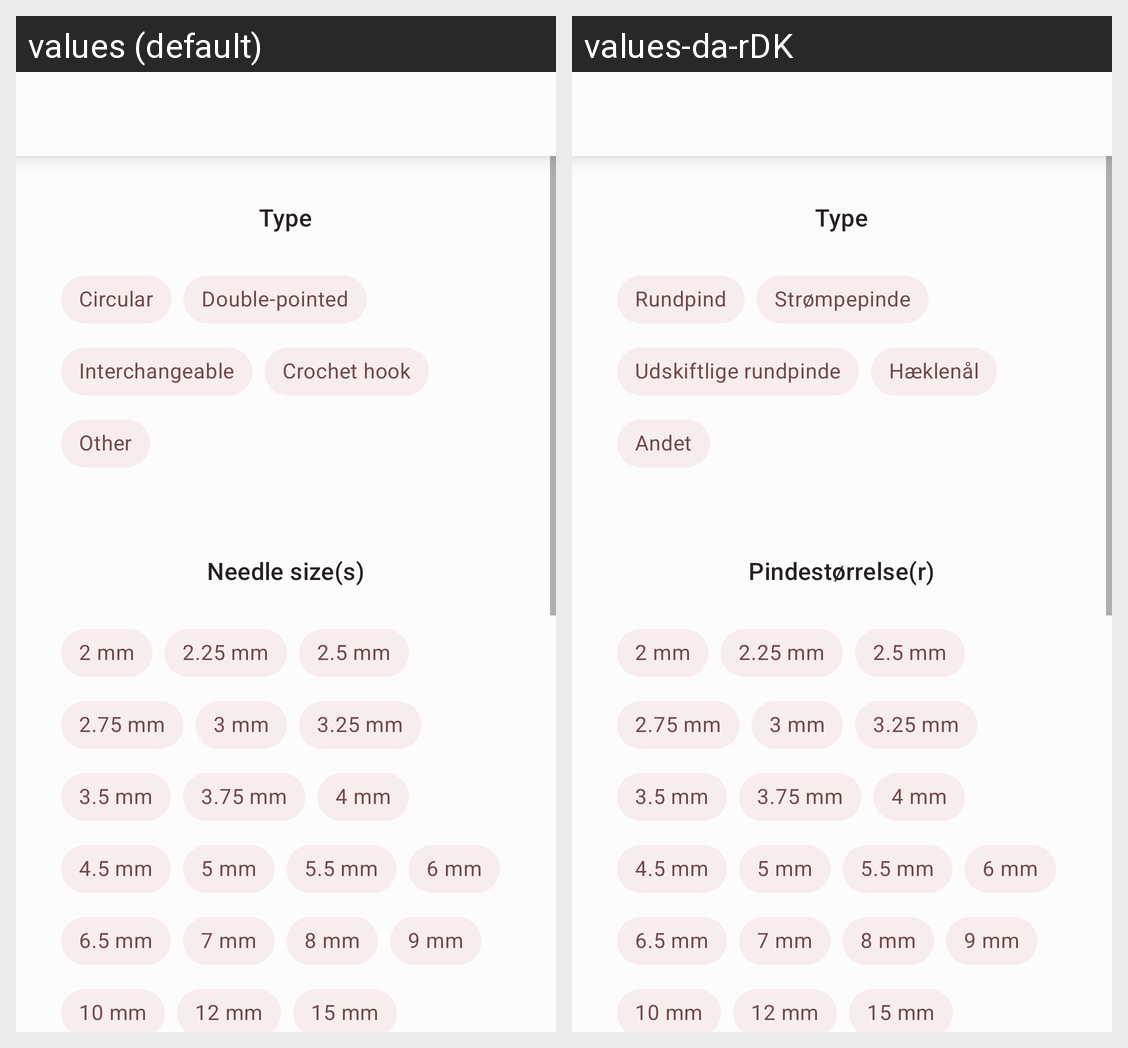

The Android screen above is rendered under two locales of the same app. Produce the string resources it draws, with the default and per-locale values.
Android screen res/layout/activity_add_needles.xml rendered under 2 locales, left to right: values (default), values-da-rDK. Device: Nexus 5 (rendered at 1080×1920; each locale shown at half size, 540×960, under a caption strip naming it); theme AppTheme.
Strings drawn on this screen, with the default value and each locale's value (text and hints the layout hard-codes, and strings that could not be matched under every locale, appear in the picture but are not listed):

needle_type
  values: Type
  values-da-rDK: Type

circular
  values: Circular
  values-da-rDK: Rundpind

double_pointed
  values: Double-pointed
  values-da-rDK: Strømpepinde

interchangeable
  values: Interchangeable
  values-da-rDK: Udskiftlige rundpinde

crochet_hook
  values: Crochet hook
  values-da-rDK: Hæklenål

other
  values: Other
  values-da-rDK: Andet

needle_sizes
  values: Needle size(s)
  values-da-rDK: Pindestørrelse(r)

size2
  values: 2 mm
  values-da-rDK: 2 mm

size225
  values: 2.25 mm
  values-da-rDK: 2.25 mm

size25
  values: 2.5 mm
  values-da-rDK: 2.5 mm

size275
  values: 2.75 mm
  values-da-rDK: 2.75 mm

size3
  values: 3 mm
  values-da-rDK: 3 mm

size325
  values: 3.25 mm
  values-da-rDK: 3.25 mm

size35
  values: 3.5 mm
  values-da-rDK: 3.5 mm

size375
  values: 3.75 mm
  values-da-rDK: 3.75 mm

size4
  values: 4 mm
  values-da-rDK: 4 mm

size45
  values: 4.5 mm
  values-da-rDK: 4.5 mm

size5
  values: 5 mm
  values-da-rDK: 5 mm

size55
  values: 5.5 mm
  values-da-rDK: 5.5 mm

size6
  values: 6 mm
  values-da-rDK: 6 mm

size65
  values: 6.5 mm
  values-da-rDK: 6.5 mm

size7
  values: 7 mm
  values-da-rDK: 7 mm

size8
  values: 8 mm
  values-da-rDK: 8 mm

size9
  values: 9 mm
  values-da-rDK: 9 mm

size10
  values: 10 mm
  values-da-rDK: 10 mm

size12
  values: 12 mm
  values-da-rDK: 12 mm

size15
  values: 15 mm
  values-da-rDK: 15 mm
